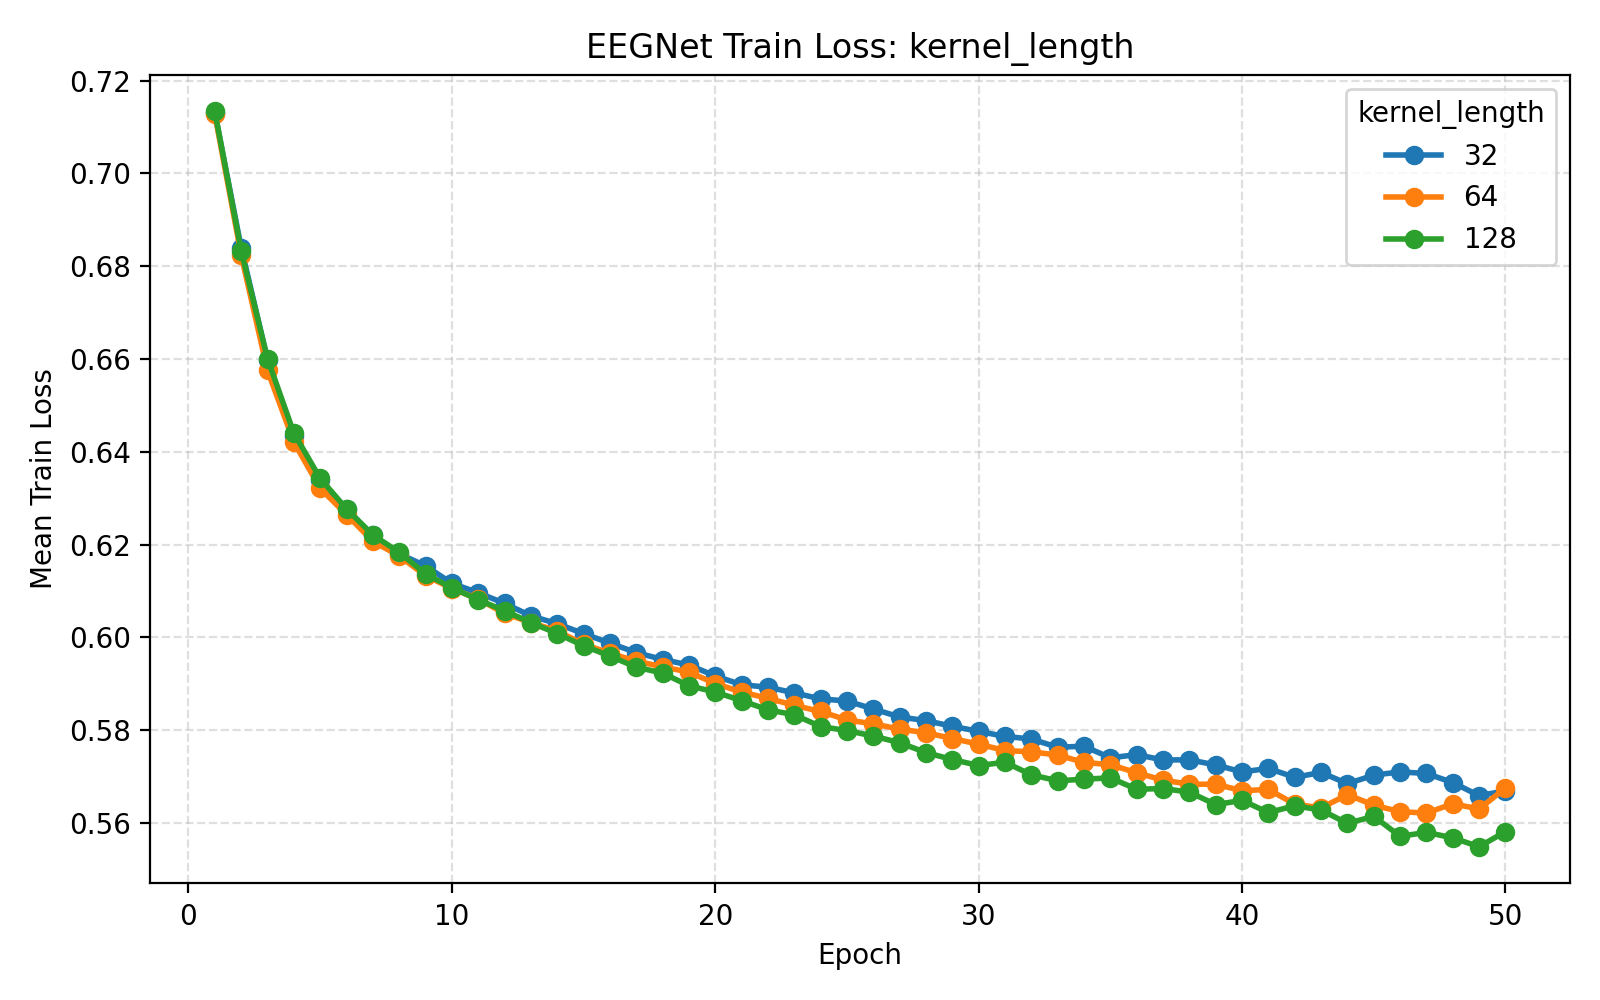

The file beside this chart, header and first rows:
parameter_name, parameter_value, F1, D, F2, kernel_length, dropout_rate, learning_rate, batch_size, epochs, weight_decay, validation_fraction, early_stopping_patience, lr_scheduler_patience, lr_scheduler_factor, use_class_weight, seed, fold, subject, epoch, train_loss, val_loss, learning_rate, f1
kernel_length, 32, 8, 2, 16, 32, 0.3, 0.001, 32, 50, 0.0, 0.1, 10, 5, 0.5, True, 42, 1, 1, 1, 0.7128, 0.6907, 0.001, 8
kernel_length, 32, 8, 2, 16, 32, 0.3, 0.001, 32, 50, 0.0, 0.1, 10, 5, 0.5, True, 42, 1, 1, 2, 0.675, 0.6673, 0.001, 8
kernel_length, 32, 8, 2, 16, 32, 0.3, 0.001, 32, 50, 0.0, 0.1, 10, 5, 0.5, True, 42, 1, 1, 3, 0.654, 0.6282, 0.001, 8
kernel_length, 32, 8, 2, 16, 32, 0.3, 0.001, 32, 50, 0.0, 0.1, 10, 5, 0.5, True, 42, 1, 1, 4, 0.6417, 0.6071, 0.001, 8
kernel_length, 32, 8, 2, 16, 32, 0.3, 0.001, 32, 50, 0.0, 0.1, 10, 5, 0.5, True, 42, 1, 1, 5, 0.6365, 0.6092, 0.001, 8
kernel_length, 32, 8, 2, 16, 32, 0.3, 0.001, 32, 50, 0.0, 0.1, 10, 5, 0.5, True, 42, 1, 1, 6, 0.6285, 0.5929, 0.001, 8
kernel_length, 32, 8, 2, 16, 32, 0.3, 0.001, 32, 50, 0.0, 0.1, 10, 5, 0.5, True, 42, 1, 1, 7, 0.6253, 0.5913, 0.001, 8
kernel_length, 32, 8, 2, 16, 32, 0.3, 0.001, 32, 50, 0.0, 0.1, 10, 5, 0.5, True, 42, 1, 1, 8, 0.621, 0.5861, 0.001, 8
kernel_length, 32, 8, 2, 16, 32, 0.3, 0.001, 32, 50, 0.0, 0.1, 10, 5, 0.5, True, 42, 1, 1, 9, 0.6175, 0.5835, 0.001, 8
kernel_length, 32, 8, 2, 16, 32, 0.3, 0.001, 32, 50, 0.0, 0.1, 10, 5, 0.5, True, 42, 1, 1, 10, 0.6177, 0.579, 0.001, 8
kernel_length, 32, 8, 2, 16, 32, 0.3, 0.001, 32, 50, 0.0, 0.1, 10, 5, 0.5, True, 42, 1, 1, 11, 0.6121, 0.572, 0.001, 8
kernel_length, 32, 8, 2, 16, 32, 0.3, 0.001, 32, 50, 0.0, 0.1, 10, 5, 0.5, True, 42, 1, 1, 12, 0.603, 0.5774, 0.001, 8
kernel_length, 32, 8, 2, 16, 32, 0.3, 0.001, 32, 50, 0.0, 0.1, 10, 5, 0.5, True, 42, 1, 1, 13, 0.5998, 0.5869, 0.001, 8
kernel_length, 32, 8, 2, 16, 32, 0.3, 0.001, 32, 50, 0.0, 0.1, 10, 5, 0.5, True, 42, 1, 1, 14, 0.6072, 0.5761, 0.001, 8
kernel_length, 32, 8, 2, 16, 32, 0.3, 0.001, 32, 50, 0.0, 0.1, 10, 5, 0.5, True, 42, 1, 1, 15, 0.6039, 0.5814, 0.001, 8
kernel_length, 32, 8, 2, 16, 32, 0.3, 0.001, 32, 50, 0.0, 0.1, 10, 5, 0.5, True, 42, 1, 1, 16, 0.6, 0.5733, 0.001, 8
kernel_length, 32, 8, 2, 16, 32, 0.3, 0.001, 32, 50, 0.0, 0.1, 10, 5, 0.5, True, 42, 1, 1, 17, 0.6049, 0.5683, 0.001, 8
kernel_length, 32, 8, 2, 16, 32, 0.3, 0.001, 32, 50, 0.0, 0.1, 10, 5, 0.5, True, 42, 1, 1, 18, 0.5931, 0.5763, 0.001, 8
kernel_length, 32, 8, 2, 16, 32, 0.3, 0.001, 32, 50, 0.0, 0.1, 10, 5, 0.5, True, 42, 1, 1, 19, 0.5953, 0.5723, 0.001, 8
kernel_length, 32, 8, 2, 16, 32, 0.3, 0.001, 32, 50, 0.0, 0.1, 10, 5, 0.5, True, 42, 1, 1, 20, 0.5918, 0.5712, 0.001, 8
kernel_length, 32, 8, 2, 16, 32, 0.3, 0.001, 32, 50, 0.0, 0.1, 10, 5, 0.5, True, 42, 1, 1, 21, 0.5927, 0.5714, 0.001, 8
kernel_length, 32, 8, 2, 16, 32, 0.3, 0.001, 32, 50, 0.0, 0.1, 10, 5, 0.5, True, 42, 1, 1, 22, 0.5893, 0.5677, 0.001, 8
kernel_length, 32, 8, 2, 16, 32, 0.3, 0.001, 32, 50, 0.0, 0.1, 10, 5, 0.5, True, 42, 1, 1, 23, 0.5883, 0.5675, 0.001, 8
kernel_length, 32, 8, 2, 16, 32, 0.3, 0.001, 32, 50, 0.0, 0.1, 10, 5, 0.5, True, 42, 1, 1, 24, 0.5899, 0.5621, 0.001, 8
kernel_length, 32, 8, 2, 16, 32, 0.3, 0.001, 32, 50, 0.0, 0.1, 10, 5, 0.5, True, 42, 1, 1, 25, 0.5838, 0.5703, 0.001, 8
kernel_length, 32, 8, 2, 16, 32, 0.3, 0.001, 32, 50, 0.0, 0.1, 10, 5, 0.5, True, 42, 1, 1, 26, 0.5881, 0.5762, 0.001, 8
kernel_length, 32, 8, 2, 16, 32, 0.3, 0.001, 32, 50, 0.0, 0.1, 10, 5, 0.5, True, 42, 1, 1, 27, 0.5839, 0.5681, 0.001, 8
kernel_length, 32, 8, 2, 16, 32, 0.3, 0.001, 32, 50, 0.0, 0.1, 10, 5, 0.5, True, 42, 1, 1, 28, 0.5822, 0.5677, 0.001, 8
kernel_length, 32, 8, 2, 16, 32, 0.3, 0.001, 32, 50, 0.0, 0.1, 10, 5, 0.5, True, 42, 1, 1, 29, 0.5837, 0.5687, 0.001, 8
kernel_length, 32, 8, 2, 16, 32, 0.3, 0.001, 32, 50, 0.0, 0.1, 10, 5, 0.5, True, 42, 1, 1, 30, 0.5822, 0.5687, 0.001, 8
kernel_length, 32, 8, 2, 16, 32, 0.3, 0.001, 32, 50, 0.0, 0.1, 10, 5, 0.5, True, 42, 1, 1, 31, 0.5787, 0.5641, 0.001, 8
kernel_length, 32, 8, 2, 16, 32, 0.3, 0.001, 32, 50, 0.0, 0.1, 10, 5, 0.5, True, 42, 1, 1, 32, 0.5761, 0.5632, 0.001, 8
kernel_length, 32, 8, 2, 16, 32, 0.3, 0.001, 32, 50, 0.0, 0.1, 10, 5, 0.5, True, 42, 1, 1, 33, 0.5779, 0.5642, 0.001, 8
kernel_length, 32, 8, 2, 16, 32, 0.3, 0.001, 32, 50, 0.0, 0.1, 10, 5, 0.5, True, 42, 1, 1, 34, 0.5725, 0.5654, 0.001, 8
kernel_length, 32, 8, 2, 16, 32, 0.3, 0.001, 32, 50, 0.0, 0.1, 10, 5, 0.5, True, 42, 2, 2, 1, 0.7125, 0.6924, 0.001, 8
kernel_length, 32, 8, 2, 16, 32, 0.3, 0.001, 32, 50, 0.0, 0.1, 10, 5, 0.5, True, 42, 2, 2, 2, 0.6879, 0.66, 0.001, 8
kernel_length, 32, 8, 2, 16, 32, 0.3, 0.001, 32, 50, 0.0, 0.1, 10, 5, 0.5, True, 42, 2, 2, 3, 0.6576, 0.6279, 0.001, 8
kernel_length, 32, 8, 2, 16, 32, 0.3, 0.001, 32, 50, 0.0, 0.1, 10, 5, 0.5, True, 42, 2, 2, 4, 0.6431, 0.6016, 0.001, 8
kernel_length, 32, 8, 2, 16, 32, 0.3, 0.001, 32, 50, 0.0, 0.1, 10, 5, 0.5, True, 42, 2, 2, 5, 0.6356, 0.5952, 0.001, 8
kernel_length, 32, 8, 2, 16, 32, 0.3, 0.001, 32, 50, 0.0, 0.1, 10, 5, 0.5, True, 42, 2, 2, 6, 0.6306, 0.6056, 0.001, 8
kernel_length, 32, 8, 2, 16, 32, 0.3, 0.001, 32, 50, 0.0, 0.1, 10, 5, 0.5, True, 42, 2, 2, 7, 0.6332, 0.5863, 0.001, 8
kernel_length, 32, 8, 2, 16, 32, 0.3, 0.001, 32, 50, 0.0, 0.1, 10, 5, 0.5, True, 42, 2, 2, 8, 0.6236, 0.5879, 0.001, 8
kernel_length, 32, 8, 2, 16, 32, 0.3, 0.001, 32, 50, 0.0, 0.1, 10, 5, 0.5, True, 42, 2, 2, 9, 0.6171, 0.5797, 0.001, 8
kernel_length, 32, 8, 2, 16, 32, 0.3, 0.001, 32, 50, 0.0, 0.1, 10, 5, 0.5, True, 42, 2, 2, 10, 0.6222, 0.579, 0.001, 8
kernel_length, 32, 8, 2, 16, 32, 0.3, 0.001, 32, 50, 0.0, 0.1, 10, 5, 0.5, True, 42, 2, 2, 11, 0.6215, 0.5799, 0.001, 8
kernel_length, 32, 8, 2, 16, 32, 0.3, 0.001, 32, 50, 0.0, 0.1, 10, 5, 0.5, True, 42, 2, 2, 12, 0.6091, 0.5772, 0.001, 8
kernel_length, 32, 8, 2, 16, 32, 0.3, 0.001, 32, 50, 0.0, 0.1, 10, 5, 0.5, True, 42, 2, 2, 13, 0.6167, 0.6016, 0.001, 8
kernel_length, 32, 8, 2, 16, 32, 0.3, 0.001, 32, 50, 0.0, 0.1, 10, 5, 0.5, True, 42, 2, 2, 14, 0.6109, 0.5859, 0.001, 8
kernel_length, 32, 8, 2, 16, 32, 0.3, 0.001, 32, 50, 0.0, 0.1, 10, 5, 0.5, True, 42, 2, 2, 15, 0.6046, 0.5834, 0.001, 8
kernel_length, 32, 8, 2, 16, 32, 0.3, 0.001, 32, 50, 0.0, 0.1, 10, 5, 0.5, True, 42, 2, 2, 16, 0.6054, 0.5786, 0.001, 8
kernel_length, 32, 8, 2, 16, 32, 0.3, 0.001, 32, 50, 0.0, 0.1, 10, 5, 0.5, True, 42, 2, 2, 17, 0.6017, 0.5685, 0.001, 8
kernel_length, 32, 8, 2, 16, 32, 0.3, 0.001, 32, 50, 0.0, 0.1, 10, 5, 0.5, True, 42, 2, 2, 18, 0.6027, 0.5662, 0.001, 8
kernel_length, 32, 8, 2, 16, 32, 0.3, 0.001, 32, 50, 0.0, 0.1, 10, 5, 0.5, True, 42, 2, 2, 19, 0.6003, 0.5748, 0.001, 8
kernel_length, 32, 8, 2, 16, 32, 0.3, 0.001, 32, 50, 0.0, 0.1, 10, 5, 0.5, True, 42, 2, 2, 20, 0.5972, 0.5727, 0.001, 8
kernel_length, 32, 8, 2, 16, 32, 0.3, 0.001, 32, 50, 0.0, 0.1, 10, 5, 0.5, True, 42, 2, 2, 21, 0.591, 0.5718, 0.001, 8
kernel_length, 32, 8, 2, 16, 32, 0.3, 0.001, 32, 50, 0.0, 0.1, 10, 5, 0.5, True, 42, 2, 2, 22, 0.5925, 0.5741, 0.001, 8
kernel_length, 32, 8, 2, 16, 32, 0.3, 0.001, 32, 50, 0.0, 0.1, 10, 5, 0.5, True, 42, 2, 2, 23, 0.5992, 0.5752, 0.001, 8
kernel_length, 32, 8, 2, 16, 32, 0.3, 0.001, 32, 50, 0.0, 0.1, 10, 5, 0.5, True, 42, 2, 2, 24, 0.5908, 0.573, 0.001, 8
kernel_length, 32, 8, 2, 16, 32, 0.3, 0.001, 32, 50, 0.0, 0.1, 10, 5, 0.5, True, 42, 2, 2, 25, 0.5857, 0.5766, 0.001, 8
kernel_length, 32, 8, 2, 16, 32, 0.3, 0.001, 32, 50, 0.0, 0.1, 10, 5, 0.5, True, 42, 2, 2, 26, 0.5906, 0.5661, 0.001, 8
... 10,587 more rows
